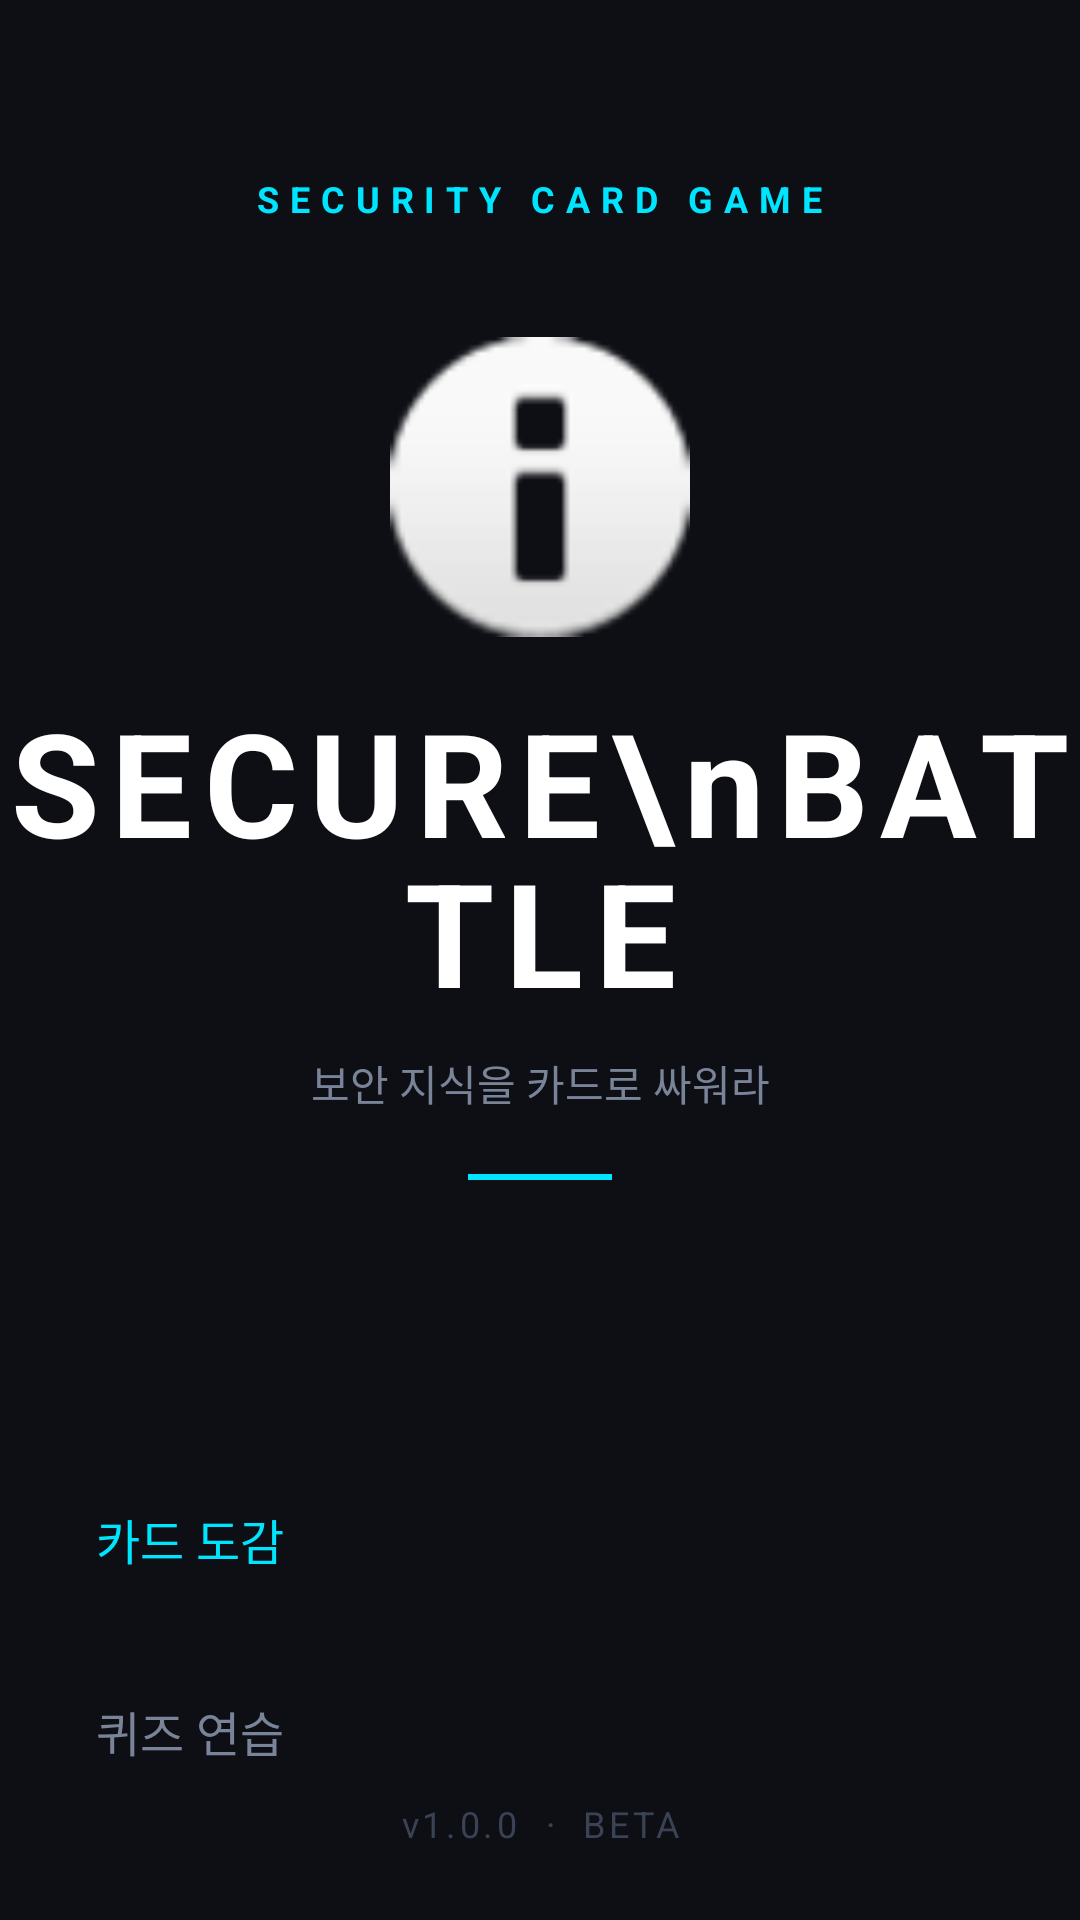

Android layout source for this screen:
<!-- AndroidManifest.xml: application theme Theme.Cardgame -->
<!-- res/layout/activity_main.xml -->
<?xml version="1.0" encoding="utf-8"?>
<androidx.constraintlayout.widget.ConstraintLayout
    xmlns:android="http://schemas.android.com/apk/res/android"
    xmlns:app="http://schemas.android.com/apk/res-auto"
    android:layout_width="match_parent"
    android:layout_height="match_parent"
    android:background="@color/bg_dark">

    <View
        android:id="@+id/glowTop"
        android:layout_width="300dp"
        android:layout_height="300dp"
        android:alpha="0.15"
        android:background="@android:color/transparent"
        android:layout_marginStart="-80dp"
        android:layout_marginTop="-80dp"
        app:layout_constraintTop_toTopOf="parent"
        app:layout_constraintStart_toStartOf="parent" />

    <View
        android:id="@+id/glowBottom"
        android:layout_width="250dp"
        android:layout_height="250dp"
        android:alpha="0.12"
        android:background="@android:color/transparent"
        android:layout_marginEnd="-60dp"
        android:layout_marginBottom="-60dp"
        app:layout_constraintBottom_toBottomOf="parent"
        app:layout_constraintEnd_toEndOf="parent" />

    <TextView
        android:id="@+id/tvBadge"
        android:layout_width="wrap_content"
        android:layout_height="wrap_content"
        android:text="SECURITY CARD GAME"
        android:textColor="@color/accent_cyan"
        android:textSize="12sp"
        android:letterSpacing="0.3"
        android:textStyle="bold"
        android:paddingStart="12dp"
        android:paddingEnd="12dp"
        android:paddingTop="6dp"
        android:paddingBottom="6dp"
        android:background="@android:color/transparent"
        android:layout_marginTop="52dp"
        app:layout_constraintTop_toTopOf="parent"
        app:layout_constraintStart_toStartOf="parent"
        app:layout_constraintEnd_toEndOf="parent" />

    <ImageView
        android:id="@+id/ivShield"
        android:layout_width="100dp"
        android:layout_height="100dp"
        android:src="@android:drawable/ic_dialog_info"
        android:contentDescription="보안 아이콘"
        app:tint="@color/accent_cyan"
        android:layout_marginTop="32dp"
        app:layout_constraintTop_toBottomOf="@id/tvBadge"
        app:layout_constraintStart_toStartOf="parent"
        app:layout_constraintEnd_toEndOf="parent" />

    <TextView
        android:id="@+id/tvTitle"
        android:layout_width="wrap_content"
        android:layout_height="wrap_content"
        android:text="SECURE\nBATTLE"
        android:textColor="@color/text_white"
        android:textSize="48sp"
        android:textStyle="bold"
        android:gravity="center"
        android:letterSpacing="0.08"
        android:lineSpacingMultiplier="0.9"
        android:layout_marginTop="16dp"
        app:layout_constraintTop_toBottomOf="@id/ivShield"
        app:layout_constraintStart_toStartOf="parent"
        app:layout_constraintEnd_toEndOf="parent" />

    <TextView
        android:id="@+id/tvSubtitle"
        android:layout_width="wrap_content"
        android:layout_height="wrap_content"
        android:text="보안 지식을 카드로 싸워라"
        android:textColor="@color/text_muted"
        android:textSize="14sp"
        android:layout_marginTop="8dp"
        app:layout_constraintTop_toBottomOf="@id/tvTitle"
        app:layout_constraintStart_toStartOf="parent"
        app:layout_constraintEnd_toEndOf="parent" />

    <View
        android:id="@+id/divider"
        android:layout_width="48dp"
        android:layout_height="2dp"
        android:background="@color/accent_cyan"
        android:layout_marginTop="20dp"
        app:layout_constraintTop_toBottomOf="@id/tvSubtitle"
        app:layout_constraintStart_toStartOf="parent"
        app:layout_constraintEnd_toEndOf="parent" />

    <LinearLayout
        android:id="@+id/layoutButtons"
        android:layout_width="0dp"
        android:layout_height="wrap_content"
        android:orientation="vertical"
        android:paddingStart="32dp"
        android:paddingEnd="32dp"
        android:layout_marginTop="40dp"
        app:layout_constraintTop_toBottomOf="@id/divider"
        app:layout_constraintStart_toStartOf="parent"
        app:layout_constraintEnd_toEndOf="parent">

        <Button
            android:id="@+id/btnPlay"
            android:layout_width="match_parent"
            android:layout_height="56dp"
            android:text="게임 시작"
            android:textColor="@color/bg_dark"
            android:textSize="16sp"
            android:textStyle="bold"
            android:letterSpacing="0.05"
            android:backgroundTint="@color/accent_cyan"
            android:stateListAnimator="@null" />

        <Button
            android:id="@+id/btnCardCollection"
            android:layout_width="match_parent"
            android:layout_height="56dp"
            android:text="카드 도감"
            android:textColor="@color/accent_cyan"
            android:textSize="16sp"
            android:backgroundTint="@color/card_bg"
            android:stateListAnimator="@null"
            android:layout_marginTop="12dp" />

        <Button
            android:id="@+id/btnQuiz"
            android:layout_width="match_parent"
            android:layout_height="56dp"
            android:text="퀴즈 연습"
            android:textColor="@color/text_muted"
            android:textSize="16sp"
            android:backgroundTint="@color/card_bg"
            android:stateListAnimator="@null"
            android:layout_marginTop="8dp" />

    </LinearLayout>

    <TextView
        android:id="@+id/tvVersion"
        android:layout_width="wrap_content"
        android:layout_height="wrap_content"
        android:text="v1.0.0  ·  BETA"
        android:textColor="@color/text_dim"
        android:textSize="12sp"
        android:letterSpacing="0.1"
        android:layout_marginBottom="24dp"
        app:layout_constraintBottom_toBottomOf="parent"
        app:layout_constraintStart_toStartOf="parent"
        app:layout_constraintEnd_toEndOf="parent" />

</androidx.constraintlayout.widget.ConstraintLayout>
<!-- resources referenced by this layout -->
<resources>
  <color name="accent_cyan">#00E5FF</color>
  <color name="bg_dark">#0D0F14</color>
  <color name="card_bg">#161923</color>
  <color name="text_dim">#3A4255</color>
  <color name="text_muted">#7A8499</color>
  <color name="text_white">#FFFFFF</color>
</resources>
